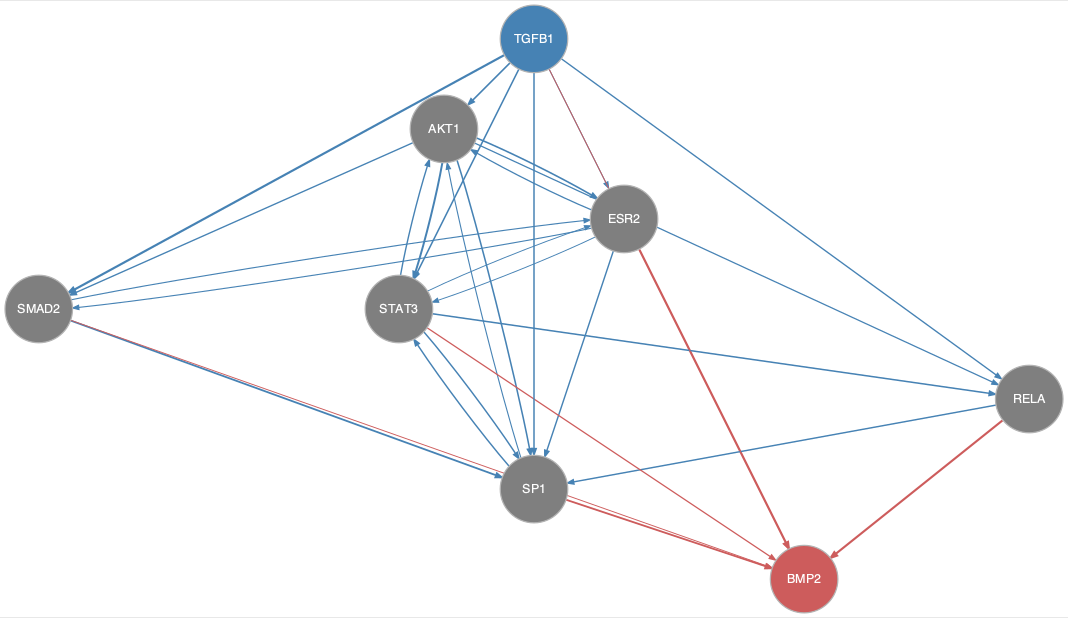

Values plotted in this chart, from the file beside it:
from	to
AKT1	ESR2
AKT1	RELA
AKT1	SMAD2
AKT1	SP1
AKT1	STAT3
ESR2	AKT1
ESR2	SMAD2
ESR2	SP1
ESR2	STAT3
RELA	SP1
SMAD2	ESR2
SMAD2	SP1
SP1	AKT1
SP1	STAT3
STAT3	AKT1
STAT3	ESR2
STAT3	RELA
STAT3	SP1
TGFB1	AKT1
TGFB1	ESR2
TGFB1	RELA
TGFB1	SMAD2
TGFB1	SP1
TGFB1	STAT3
ESR2	BMP2
RELA	BMP2
SMAD2	BMP2
SP1	BMP2
STAT3	BMP2
TGFB1	BMP2
